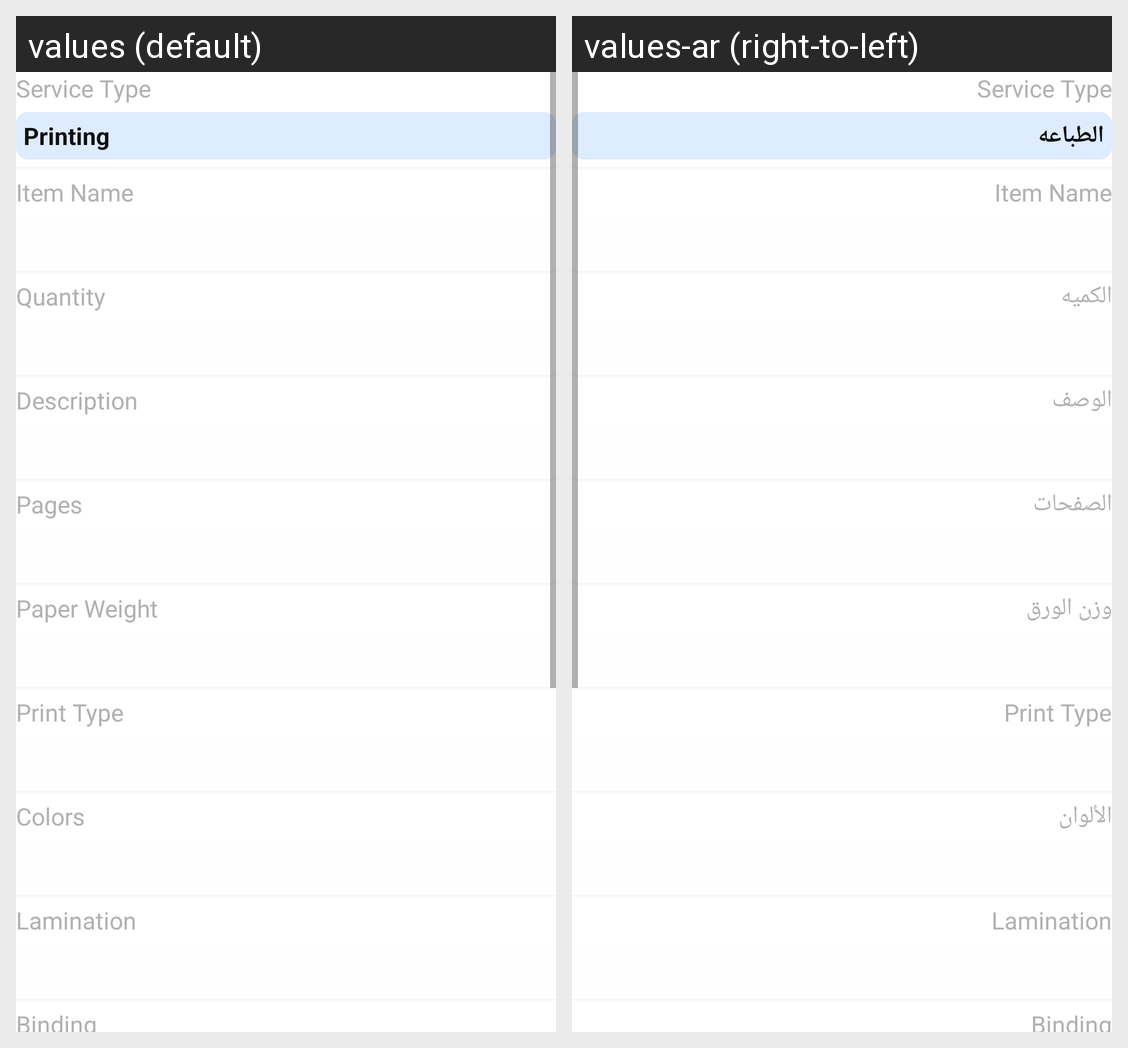

This grid shows one Android layout under two languages. Give, for every string resource on the screen, its name, the default text and each shown locale's text.
Android screen res/layout/fragment_print_view.xml rendered under 2 locales, left to right: values (default), values-ar (right-to-left). Device: Nexus 5 (rendered at 1080×1920; each locale shown at half size, 540×960, under a caption strip naming it); theme AppTheme.
Strings drawn on this screen, with the default value and each locale's value (text and hints the layout hard-codes, and strings that could not be matched under every locale, appear in the picture but are not listed):

service_type
  values: Service Type
  values-ar: Service Type

printing
  values: Printing
  values-ar: الطباعه

item_name
  values: Item Name
  values-ar: Item Name

description
  values: Description
  values-ar: الوصف

quantity
  values: Quantity
  values-ar: الكميه

pages
  values: Pages
  values-ar: الصفحات

paper_weight
  values: Paper Weight
  values-ar: وزن الورق

print_type
  values: Print Type
  values-ar: Print Type

colors
  values: Colors
  values-ar: الألوان

lamination
  values: Lamination
  values-ar: Lamination

binding
  values: Binding
  values-ar: Binding
